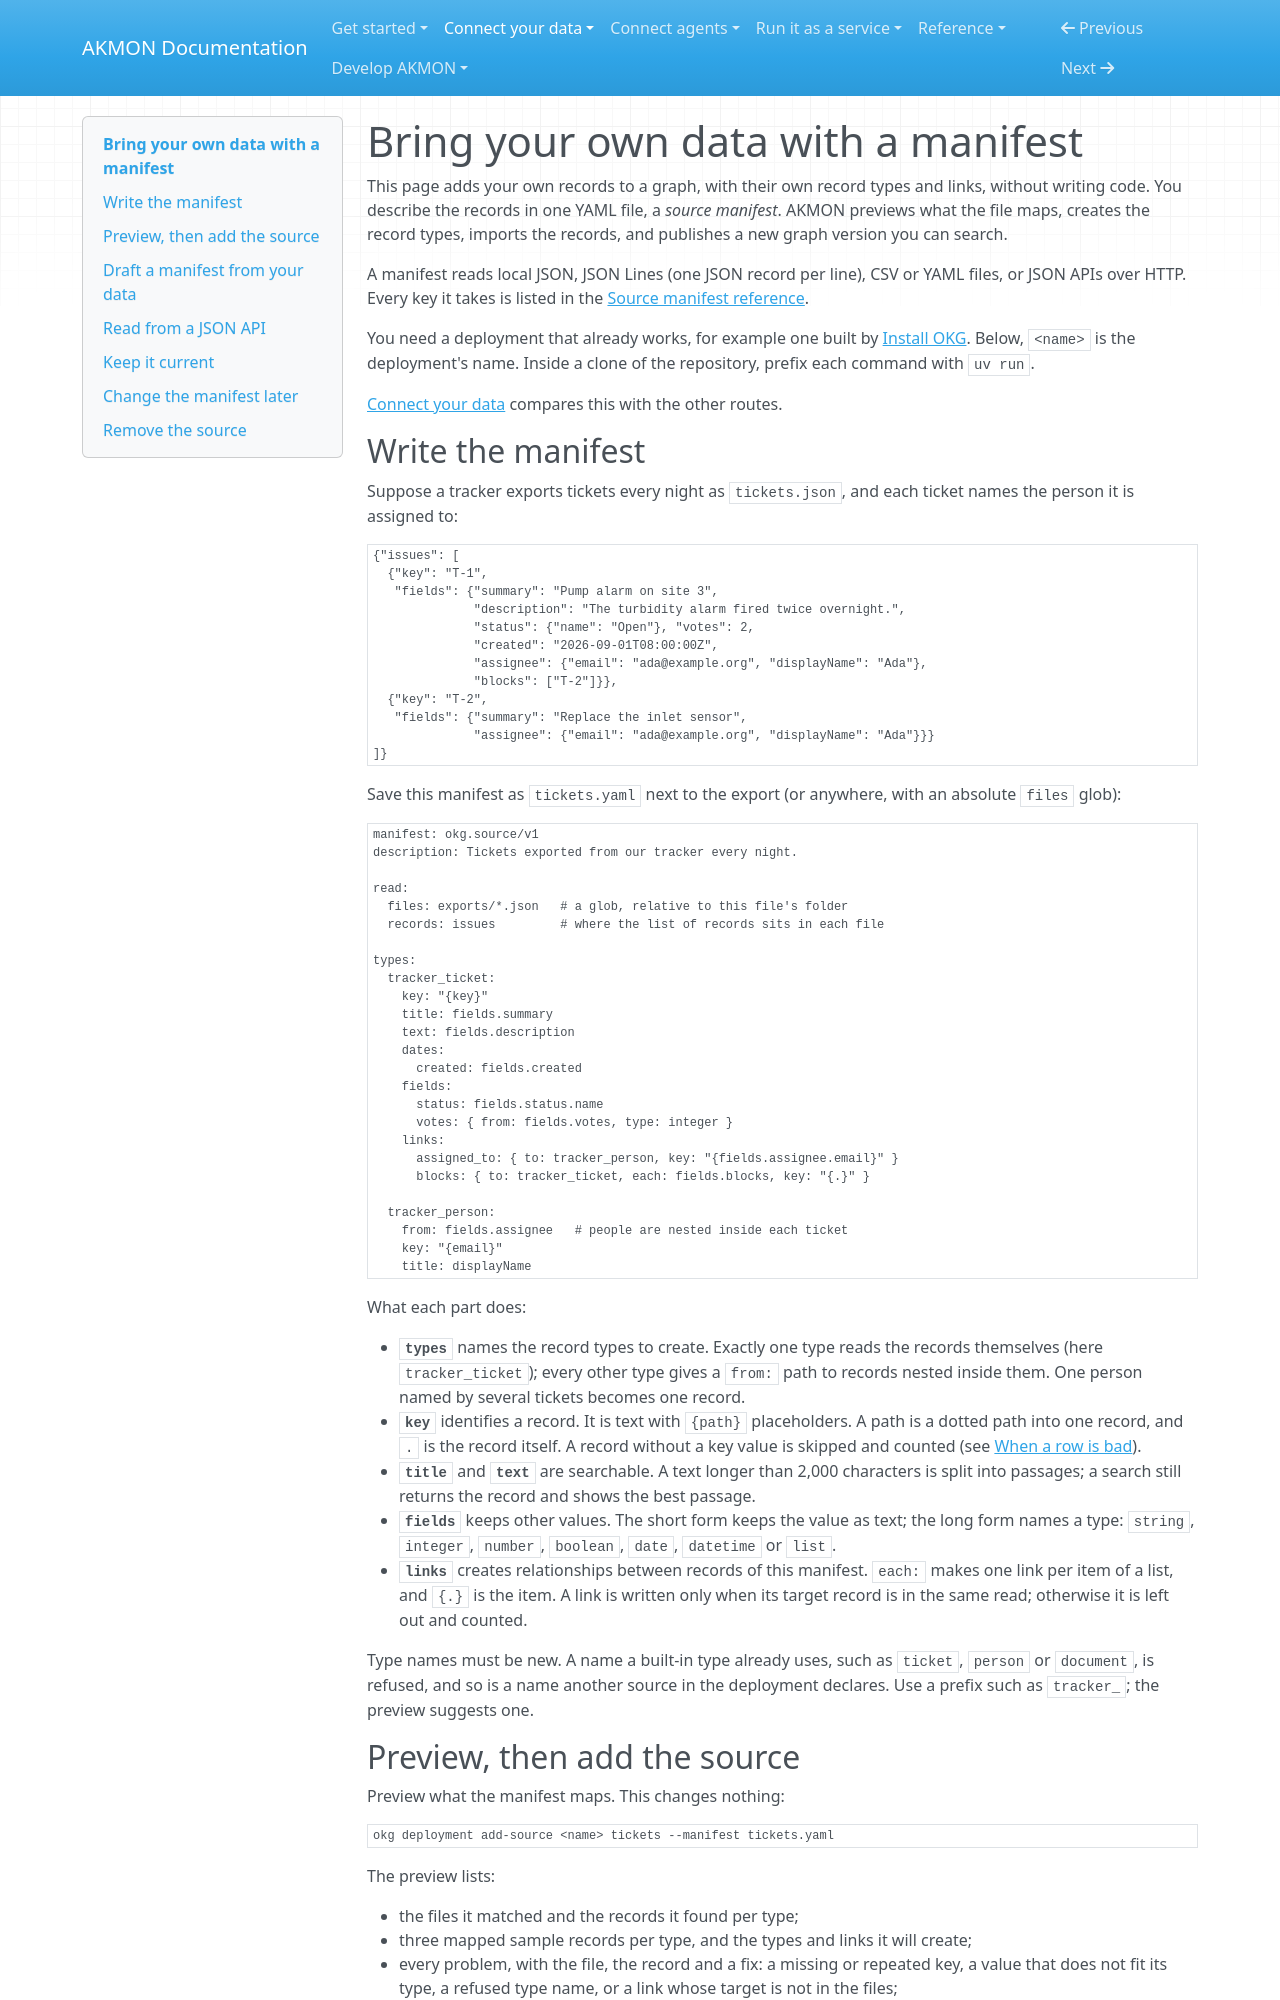

repository: mitdbg/akmon · page: use/sources/manifest/index.html · generator: mkdocs

---
audience: user, data owner
type: how-to
canonical_id: source-manifest
section: sources
visibility: primary
status: active
owner: documentation
---
# Bring your own data with a manifest

This page adds your own records to a graph, with their own record types and
links, without writing code. You describe the records in one YAML file, a
*source manifest*. AKMON previews what the file maps, creates the record
types, imports the records, and publishes a new graph version you can search.

A manifest reads local JSON, JSON Lines (one JSON record per line), CSV or
YAML files, or JSON APIs over HTTP. Every key it takes is listed in the
[Source manifest reference](../../reference/source-manifest.md).

You need a deployment that already works, for example one built by
[Install OKG](../../operate/install.md). Below, `<name>` is the deployment's
name. Inside a clone of the repository, prefix each command with `uv run`.

[Connect your data](index.md#choose-a-route) compares this with the other
routes.

## Write the manifest

Suppose a tracker exports tickets every night as `tickets.json`, and each
ticket names the person it is assigned to:

```json
{"issues": [
  {"key": "T-1",
   "fields": {"summary": "Pump alarm on site 3",
              "description": "The turbidity alarm fired twice overnight.",
              "status": {"name": "Open"}, "votes": 2,
              "created": "2026-09-01T08:00:00Z",
              "assignee": {"email": "ada@example.org", "displayName": "Ada"},
              "blocks": ["T-2"]}},
  {"key": "T-2",
   "fields": {"summary": "Replace the inlet sensor",
              "assignee": {"email": "ada@example.org", "displayName": "Ada"}}}
]}
```

Save this manifest as `tickets.yaml` next to the export (or anywhere, with
an absolute `files` glob):

```yaml
manifest: okg.source/v1
description: Tickets exported from our tracker every night.

read:
  files: exports/*.json   # a glob, relative to this file's folder
  records: issues         # where the list of records sits in each file

types:
  tracker_ticket:
    key: "{key}"
    title: fields.summary
    text: fields.description
    dates:
      created: fields.created
    fields:
      status: fields.status.name
      votes: { from: fields.votes, type: integer }
    links:
      assigned_to: { to: tracker_person, key: "{fields.assignee.email}" }
      blocks: { to: tracker_ticket, each: fields.blocks, key: "{.}" }

  tracker_person:
    from: fields.assignee   # people are nested inside each ticket
    key: "{email}"
    title: displayName
```

What each part does:

- **`types`** names the record types to create. Exactly one type reads the
  records themselves (here `tracker_ticket`); every other type gives a
  `from:` path to records nested inside them. One person named by several
  tickets becomes one record.
- **`key`** identifies a record. It is text with `{path}` placeholders. A
  path is a dotted path into one record, and `.` is the record itself. A
  record without a key value is skipped and counted (see
  [When a row is bad](#when-a-row-is-bad)).
- **`title`** and **`text`** are searchable. A text longer than 2,000
  characters is split into passages; a search still returns the record and
  shows the best passage.
- **`fields`** keeps other values. The short form keeps the value as text;
  the long form names a type: `string`, `integer`, `number`, `boolean`,
  `date`, `datetime` or `list`.
- **`links`** creates relationships between records of this manifest.
  `each:` makes one link per item of a list, and `{.}` is the item. A link is
  written only when its target record is in the same read; otherwise it is
  left out and counted.

Type names must be new. A name a built-in type already uses, such as
`ticket`, `person` or `document`, is refused, and so is a name another
source in the deployment declares. Use a prefix such as `tracker_`; the
preview suggests one.
